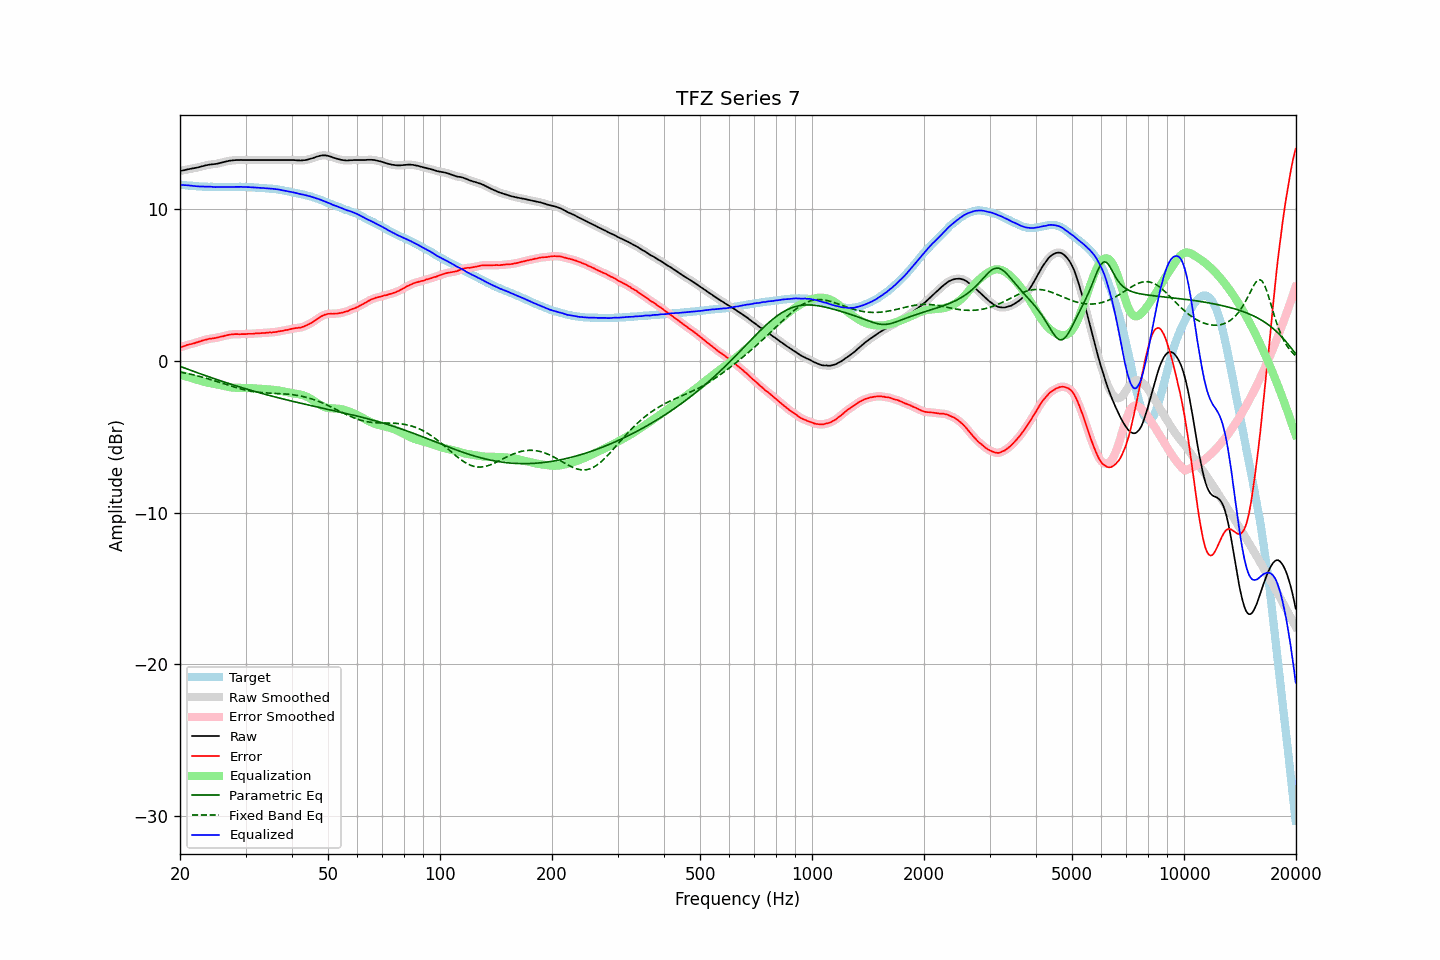

The data file committed next to this chart (first rows):
frequency, raw, error, smoothed, error_smoothed, equalization, parametric_eq, fixed_band_eq, equalized_raw, equalized_smoothed, target
20.00, 12.54, 0.90, 12.54, 0.90, -0.90, -0.35, -0.73, 11.63, 11.63, 11.64
20.20, 12.56, 0.93, 12.56, 0.93, -0.94, -0.39, -0.75, 11.62, 11.62, 11.63
20.40, 12.58, 0.96, 12.58, 0.97, -0.97, -0.43, -0.77, 11.61, 11.61, 11.62
20.61, 12.60, 0.99, 12.60, 1.00, -1.00, -0.47, -0.79, 11.60, 11.60, 11.61
20.81, 12.63, 1.04, 12.63, 1.04, -1.03, -0.51, -0.81, 11.60, 11.60, 11.59
21.02, 12.65, 1.07, 12.65, 1.07, -1.06, -0.55, -0.84, 11.59, 11.59, 11.58
21.23, 12.67, 1.10, 12.67, 1.10, -1.09, -0.59, -0.86, 11.58, 11.58, 11.57
21.44, 12.69, 1.11, 12.69, 1.12, -1.12, -0.63, -0.88, 11.57, 11.57, 11.58
21.66, 12.71, 1.15, 12.71, 1.15, -1.15, -0.67, -0.91, 11.56, 11.56, 11.56
21.87, 12.73, 1.17, 12.73, 1.18, -1.18, -0.71, -0.93, 11.55, 11.54, 11.56
22.09, 12.75, 1.21, 12.75, 1.21, -1.22, -0.74, -0.96, 11.53, 11.53, 11.54
22.31, 12.77, 1.24, 12.77, 1.24, -1.25, -0.78, -0.99, 11.52, 11.53, 11.53
22.54, 12.80, 1.28, 12.80, 1.28, -1.28, -0.82, -1.01, 11.52, 11.52, 11.52
22.76, 12.83, 1.31, 12.83, 1.32, -1.31, -0.86, -1.04, 11.52, 11.51, 11.52
22.99, 12.86, 1.35, 12.86, 1.35, -1.35, -0.90, -1.07, 11.51, 11.51, 11.51
23.22, 12.88, 1.38, 12.88, 1.38, -1.38, -0.93, -1.10, 11.50, 11.51, 11.50
23.45, 12.91, 1.40, 12.91, 1.41, -1.40, -0.97, -1.13, 11.50, 11.50, 11.51
23.69, 12.93, 1.43, 12.93, 1.43, -1.43, -1.01, -1.16, 11.50, 11.50, 11.50
23.92, 12.95, 1.46, 12.95, 1.45, -1.45, -1.05, -1.19, 11.50, 11.50, 11.49
24.16, 12.97, 1.47, 12.97, 1.47, -1.47, -1.08, -1.22, 11.50, 11.50, 11.50
24.40, 12.98, 1.48, 12.98, 1.49, -1.49, -1.12, -1.26, 11.49, 11.49, 11.50
24.65, 12.99, 1.50, 12.99, 1.50, -1.51, -1.16, -1.29, 11.48, 11.48, 11.49
24.89, 13.00, 1.51, 13.00, 1.52, -1.52, -1.19, -1.32, 11.47, 11.48, 11.49
25.14, 13.02, 1.54, 13.02, 1.54, -1.54, -1.23, -1.36, 11.48, 11.47, 11.48
25.39, 13.04, 1.56, 13.04, 1.57, -1.57, -1.27, -1.39, 11.47, 11.48, 11.48
25.65, 13.07, 1.59, 13.07, 1.59, -1.59, -1.30, -1.42, 11.48, 11.48, 11.48
25.91, 13.10, 1.62, 13.10, 1.62, -1.62, -1.34, -1.46, 11.48, 11.48, 11.48
26.16, 13.12, 1.63, 13.12, 1.64, -1.64, -1.37, -1.49, 11.48, 11.48, 11.49
26.43, 13.15, 1.67, 13.15, 1.67, -1.67, -1.41, -1.53, 11.48, 11.48, 11.48
26.69, 13.17, 1.69, 13.17, 1.69, -1.69, -1.44, -1.56, 11.48, 11.48, 11.48
26.96, 13.20, 1.72, 13.20, 1.72, -1.72, -1.48, -1.60, 11.48, 11.48, 11.48
27.23, 13.22, 1.74, 13.22, 1.74, -1.73, -1.51, -1.63, 11.49, 11.48, 11.48
27.50, 13.23, 1.75, 13.23, 1.75, -1.75, -1.54, -1.66, 11.48, 11.48, 11.48
27.77, 13.24, 1.75, 13.24, 1.76, -1.76, -1.58, -1.70, 11.48, 11.48, 11.49
28.05, 13.25, 1.77, 13.25, 1.77, -1.77, -1.61, -1.73, 11.48, 11.48, 11.48
28.33, 13.26, 1.77, 13.26, 1.77, -1.77, -1.64, -1.76, 11.49, 11.49, 11.49
28.62, 13.26, 1.77, 13.26, 1.77, -1.77, -1.68, -1.79, 11.49, 11.49, 11.49
28.90, 13.26, 1.76, 13.26, 1.77, -1.77, -1.71, -1.82, 11.49, 11.49, 11.50
29.19, 13.27, 1.77, 13.26, 1.77, -1.77, -1.74, -1.85, 11.50, 11.49, 11.50
29.48, 13.26, 1.77, 13.26, 1.77, -1.77, -1.78, -1.88, 11.48, 11.49, 11.49
29.78, 13.26, 1.77, 13.26, 1.77, -1.78, -1.81, -1.90, 11.48, 11.48, 11.49
30.08, 13.26, 1.77, 13.26, 1.78, -1.78, -1.84, -1.93, 11.48, 11.48, 11.49
30.38, 13.26, 1.79, 13.26, 1.79, -1.78, -1.87, -1.95, 11.48, 11.48, 11.47
30.68, 13.26, 1.79, 13.26, 1.79, -1.79, -1.90, -1.97, 11.47, 11.47, 11.47
30.99, 13.26, 1.79, 13.26, 1.79, -1.79, -1.93, -1.99, 11.47, 11.47, 11.47
31.30, 13.26, 1.79, 13.26, 1.80, -1.80, -1.96, -2.01, 11.46, 11.46, 11.47
31.61, 13.26, 1.80, 13.26, 1.80, -1.81, -1.99, -2.02, 11.45, 11.45, 11.46
31.93, 13.26, 1.82, 13.26, 1.81, -1.81, -2.02, -2.04, 11.45, 11.45, 11.44
32.24, 13.26, 1.81, 13.26, 1.82, -1.82, -2.06, -2.05, 11.44, 11.44, 11.45
32.57, 13.26, 1.83, 13.26, 1.83, -1.83, -2.08, -2.07, 11.43, 11.43, 11.43
32.89, 13.26, 1.83, 13.26, 1.83, -1.83, -2.11, -2.08, 11.43, 11.43, 11.43
33.22, 13.26, 1.84, 13.26, 1.84, -1.84, -2.14, -2.09, 11.42, 11.42, 11.42
33.55, 13.26, 1.84, 13.26, 1.85, -1.85, -2.17, -2.09, 11.41, 11.41, 11.42
33.89, 13.26, 1.85, 13.26, 1.85, -1.86, -2.20, -2.10, 11.40, 11.40, 11.41
34.23, 13.26, 1.87, 13.26, 1.87, -1.86, -2.23, -2.11, 11.40, 11.40, 11.39
34.57, 13.26, 1.87, 13.26, 1.88, -1.87, -2.26, -2.11, 11.39, 11.39, 11.39
34.92, 13.26, 1.89, 13.26, 1.88, -1.88, -2.29, -2.12, 11.38, 11.38, 11.37
35.27, 13.26, 1.87, 13.26, 1.89, -1.89, -2.32, -2.13, 11.37, 11.37, 11.39
35.62, 13.26, 1.90, 13.26, 1.89, -1.90, -2.34, -2.13, 11.36, 11.36, 11.36
35.97, 13.26, 1.90, 13.26, 1.90, -1.91, -2.37, -2.14, 11.35, 11.35, 11.36
... 635 more rows
